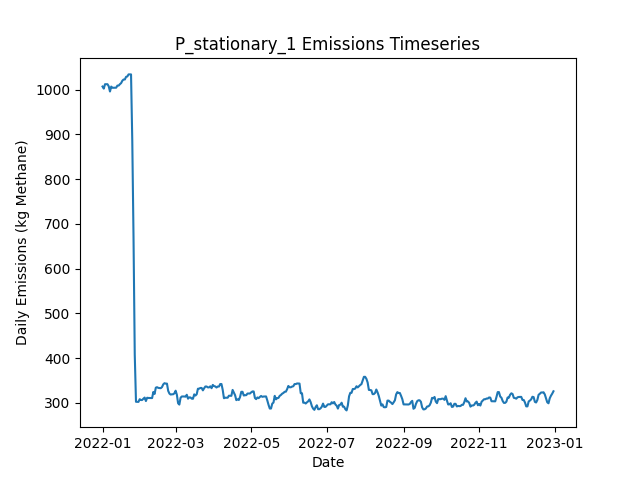

Source data for this figure (header and first rows):
Date, Daily Emissions (Kg Methane), Daily Mitigable Emissions (Kg Methane), Daily Non-Mitigable Emissions (Kg Methan…, Daily Cost ($), Active Leaks, New Leaks, Leaks Repaired, Leaks Naturally Repaired, Leaks Tagged, Daily Repair Cost ($), Daily Natural Repair Cost ($), stationary Deployment Cost ($), stationary Sites flagged for Follow-Up, stationary Leaks tagged for repair, stationary Sites Visited, stationary Travel Time (Minutes), stationary Survey Time (Minutes), OGI_FU Deployment Cost ($), OGI_FU Sites flagged for Follow-Up, OGI_FU Leaks tagged for repair, OGI_FU Sites Visited, OGI_FU Travel Time (Minutes), OGI_FU Survey Time (Minutes)
2022-01-01, 1007, 747.7, 259.4, 6030, 374, 376, 0, 1, 0.00000, 0.00000, 200, 6030, 0, , 10, 0, 0, 0.00000, , 0, 0, 0, 0
2022-01-02, 1002, 745, 257.4, 30, 372, 0, 0, 1, 0.00000, 0.00000, 200, 30, 0, , 10, 0, 0, 0.00000, , 0, 0, 0, 0
2022-01-03, 1012, 746.5, 265.7, 30, 374, 2, 0, 0, 0.00000, 0.00000, 0.00000, 30, 0, , 10, 0, 0, 0.00000, , 0, 0, 0, 0
2022-01-04, 1012, 746.5, 265.7, 30, 374, 0, 0, 0, 0.00000, 0.00000, 0.00000, 30, 0, , 10, 0, 0, 0.00000, , 0, 0, 0, 0
2022-01-05, 1012, 746.5, 265.7, 30, 374, 0, 0, 0, 0.00000, 0.00000, 0.00000, 30, 0, , 10, 0, 0, 0.00000, , 0, 0, 0, 0
2022-01-06, 1008, 743.9, 263.7, 30, 372, 0, 0, 1, 0.00000, 0.00000, 200, 30, 0, , 10, 0, 0, 0.00000, , 0, 0, 0, 0
2022-01-07, 996, 741.2, 254.8, 30, 369, 0, 0, 1, 0.00000, 0.00000, 200, 30, 0, , 10, 0, 0, 0.00000, , 0, 0, 0, 0
2022-01-08, 1007, 752.1, 254.8, 30, 371, 2, 0, 0, 0.00000, 0.00000, 0.00000, 30, 0, , 10, 0, 0, 0.00000, , 0, 0, 0, 0
2022-01-09, 1004, 749.4, 254.8, 30, 370, 0, 0, 1, 0.00000, 0.00000, 200, 30, 0, , 10, 0, 0, 0.00000, , 0, 0, 0, 0
2022-01-10, 1004, 749.4, 254.8, 1030, 370, 0, 0, 0, 56, 0.00000, 0.00000, 30, 10, , 10, 0, 0, 1000, , 56, 3, 120, 360
2022-01-11, 1004, 749.4, 254.8, 1030, 370, 0, 0, 0, 61, 0.00000, 0.00000, 30, 0, , 10, 0, 0, 1000, , 61, 3, 120, 360
2022-01-12, 1004, 749.7, 254.8, 1030, 371, 1, 0, 0, 75, 0.00000, 0.00000, 30, 0, , 10, 0, 0, 1000, , 75, 3, 120, 360
2022-01-13, 1009, 754.4, 254.8, 530, 373, 2, 0, 0, 30, 0.00000, 0.00000, 30, 0, , 10, 0, 0, 500, , 30, 1, 30, 120
2022-01-14, 1009, 754.4, 254.8, 30, 373, 0, 0, 0, 0.00000, 0.00000, 0.00000, 30, 0, , 10, 0, 0, 0.00000, , 0, 0, 0, 0
2022-01-15, 1012, 757, 255.2, 30, 375, 2, 0, 0, 0.00000, 0.00000, 0.00000, 30, 0, , 10, 0, 0, 0.00000, , 0, 0, 0, 0
2022-01-16, 1015, 759.5, 255.2, 30, 375, 1, 0, 1, 0.00000, 0.00000, 200, 30, 0, , 10, 0, 0, 0.00000, , 0, 0, 0, 0
2022-01-17, 1020, 764.9, 255.2, 30, 377, 2, 0, 0, 0.00000, 0.00000, 0.00000, 30, 0, , 10, 0, 0, 0.00000, , 0, 0, 0, 0
2022-01-18, 1023, 767.5, 255.2, 30, 378, 1, 0, 0, 0.00000, 0.00000, 0.00000, 30, 0, , 10, 0, 0, 0.00000, , 0, 0, 0, 0
2022-01-19, 1023, 767.5, 255.2, 1030, 378, 0, 0, 0, 80, 0.00000, 0.00000, 30, 10, , 10, 0, 0, 1000, , 80, 3, 120, 360
2022-01-20, 1029, 773.6, 255.2, 1030, 379, 1, 0, 0, 56, 0.00000, 0.00000, 30, 0, , 10, 0, 0, 1000, , 56, 3, 120, 360
2022-01-21, 1029, 774.9, 254.5, 1030, 377, 1, 0, 1, 63, 0.00000, 200, 30, 0, , 10, 0, 0, 1000, , 63, 3, 120, 360
2022-01-22, 1034, 779.6, 254.5, 530, 379, 2, 0, 0, 28, 0.00000, 0.00000, 30, 0, , 10, 0, 0, 500, , 28, 1, 30, 120
2022-01-23, 1034, 779.6, 254.5, 30, 379, 0, 0, 0, 0.00000, 0.00000, 0.00000, 30, 0, , 10, 0, 0, 0.00000, , 0, 0, 0, 0
2022-01-24, 1034, 779.6, 254.5, 30, 379, 0, 0, 0, 0.00000, 0.00000, 0.00000, 30, 0, , 10, 0, 0, 0.00000, , 0, 0, 0, 0
2022-01-25, 886, 631.5, 254.5, 9430, 331, 0, 47, 1, 0.00000, 9400, 200, 30, 0, , 10, 0, 0, 0.00000, , 0, 0, 0, 0
2022-01-26, 671.5, 416.5, 255, 12230, 271, 1, 61, 0, 0.00000, 12200, 0.00000, 30, 0, , 10, 0, 0, 0.00000, , 0, 0, 0, 0
2022-01-27, 407.8, 152.8, 255, 13630, 203, 0, 68, 0, 0.00000, 13600, 0.00000, 30, 0, , 10, 0, 0, 0.00000, , 0, 0, 0, 0
2022-01-28, 302.4, 47.37, 255, 6230, 177, 0, 26, 0, 11, 5200, 0.00000, 30, 10, , 10, 0, 0, 1000, , 11, 3, 120, 360
2022-01-29, 302.1, 47.15, 255, 1030, 176, 0, 0, 1, 13, 0.00000, 200, 30, 0, , 10, 0, 0, 1000, , 13, 3, 120, 360
2022-01-30, 302.1, 47.15, 255, 1030, 176, 0, 0, 0, 13, 0.00000, 0.00000, 30, 0, , 10, 0, 0, 1000, , 13, 3, 120, 360
2022-01-31, 308.2, 53.18, 255, 530, 178, 2, 0, 0, 5, 0.00000, 0.00000, 30, 0, , 10, 0, 0, 500, , 5, 1, 30, 120
2022-02-01, 306.2, 53.18, 253, 30, 177, 0, 0, 0, 0.00000, 0.00000, 0.00000, 30, 0, , 10, 0, 0, 0.00000, , 0, 0, 0, 0
2022-02-02, 306.4, 53.4, 253, 30, 178, 1, 0, 0, 0.00000, 0.00000, 0.00000, 30, 0, , 10, 0, 0, 0.00000, , 0, 0, 0, 0
2022-02-03, 309.3, 56.31, 253, 430, 177, 1, 2, 0, 0.00000, 400, 0.00000, 30, 0, , 10, 0, 0, 0.00000, , 0, 0, 0, 0
2022-02-04, 311.8, 58.77, 253, 30, 177, 1, 0, 1, 0.00000, 0.00000, 200, 30, 0, , 10, 0, 0, 0.00000, , 0, 0, 0, 0
2022-02-05, 304, 52.96, 251, 430, 173, 0, 2, 1, 0.00000, 400, 200, 30, 0, , 10, 0, 0, 0.00000, , 0, 0, 0, 0
2022-02-06, 311.3, 58.32, 253, 1230, 173, 2, 1, 1, 14, 200, 200, 30, 10, , 10, 0, 0, 1000, , 14, 3, 120, 360
2022-02-07, 310.9, 58.32, 252.6, 1030, 172, 0, 0, 0, 9, 0.00000, 0.00000, 30, 0, , 10, 0, 0, 1000, , 9, 3, 120, 360
2022-02-08, 310.9, 58.32, 252.6, 1030, 172, 0, 0, 0, 12, 0.00000, 0.00000, 30, 0, , 10, 0, 0, 1000, , 12, 3, 120, 360
2022-02-09, 310.7, 58.1, 252.6, 530, 171, 0, 0, 1, 7, 0.00000, 200, 30, 0, , 10, 0, 0, 500, , 7, 1, 30, 120
2022-02-10, 310.7, 58.1, 252.6, 30, 171, 0, 0, 0, 0.00000, 0.00000, 0.00000, 30, 0, , 10, 0, 0, 0.00000, , 0, 0, 0, 0
2022-02-11, 324.3, 71.73, 252.6, 30, 174, 3, 0, 0, 0.00000, 0.00000, 0.00000, 30, 0, , 10, 0, 0, 0.00000, , 0, 0, 0, 0
2022-02-12, 319.8, 67.26, 252.6, 230, 173, 0, 1, 0, 0.00000, 200, 0.00000, 30, 0, , 10, 0, 0, 0.00000, , 0, 0, 0, 0
2022-02-13, 333.9, 81.34, 252.6, 30, 177, 4, 0, 0, 0.00000, 0.00000, 0.00000, 30, 0, , 10, 0, 0, 0.00000, , 0, 0, 0, 0
2022-02-14, 335, 82.45, 252.6, 230, 177, 1, 1, 0, 0.00000, 200, 0.00000, 30, 0, , 10, 0, 0, 0.00000, , 0, 0, 0, 0
2022-02-15, 333.4, 79.1, 254.3, 1230, 177, 3, 1, 1, 18, 200, 200, 30, 10, , 10, 0, 0, 1000, , 18, 3, 120, 360
2022-02-16, 333.2, 78.88, 254.3, 1030, 176, 0, 0, 1, 13, 0.00000, 200, 30, 0, , 10, 0, 0, 1000, , 13, 3, 120, 360
2022-02-17, 332.8, 78.43, 254.3, 1030, 175, 0, 0, 1, 12, 0.00000, 200, 30, 0, , 10, 0, 0, 1000, , 12, 3, 120, 360
2022-02-18, 335.2, 80.89, 254.3, 530, 175, 1, 0, 1, 5, 0.00000, 200, 30, 0, , 10, 0, 0, 500, , 5, 1, 30, 120
2022-02-19, 341.2, 86.92, 254.3, 30, 176, 1, 0, 0, 0.00000, 0.00000, 0.00000, 30, 0, , 10, 0, 0, 0.00000, , 0, 0, 0, 0
2022-02-20, 343.9, 89.6, 254.3, 30, 177, 1, 0, 0, 0.00000, 0.00000, 0.00000, 30, 0, , 10, 0, 0, 0.00000, , 0, 0, 0, 0
2022-02-21, 343, 86.7, 256.3, 230, 176, 1, 1, 1, 0.00000, 200, 200, 30, 0, , 10, 0, 0, 0.00000, , 0, 0, 0, 0
2022-02-22, 343, 86.7, 256.3, 30, 176, 0, 0, 0, 0.00000, 0.00000, 0.00000, 30, 0, , 10, 0, 0, 0.00000, , 0, 0, 0, 0
2022-02-23, 326.7, 70.39, 256.3, 430, 175, 1, 2, 0, 0.00000, 400, 0.00000, 30, 0, , 10, 0, 0, 0.00000, , 0, 0, 0, 0
2022-02-24, 320.6, 64.35, 256.3, 1430, 173, 0, 2, 0, 13, 400, 0.00000, 30, 10, , 10, 0, 0, 1000, , 13, 3, 120, 360
2022-02-25, 318.5, 64.58, 253.9, 1030, 172, 1, 0, 0, 13, 0.00000, 0.00000, 30, 0, , 10, 0, 0, 1000, , 13, 3, 120, 360
2022-02-26, 319.1, 64.8, 254.3, 1030, 174, 2, 0, 0, 12, 0.00000, 0.00000, 30, 0, , 10, 0, 0, 1000, , 12, 3, 120, 360
2022-02-27, 319.1, 64.8, 254.3, 530, 174, 0, 0, 0, 8, 0.00000, 0.00000, 30, 0, , 10, 0, 0, 500, , 8, 1, 30, 120
2022-02-28, 321.4, 67.03, 254.3, 30, 177, 4, 0, 1, 0.00000, 0.00000, 200, 30, 0, , 10, 0, 0, 0.00000, , 0, 0, 0, 0
2022-03-01, 327.2, 72.84, 254.3, 30, 177, 1, 0, 1, 0.00000, 0.00000, 200, 30, 0, , 10, 0, 0, 0.00000, , 0, 0, 0, 0
... 305 more rows
